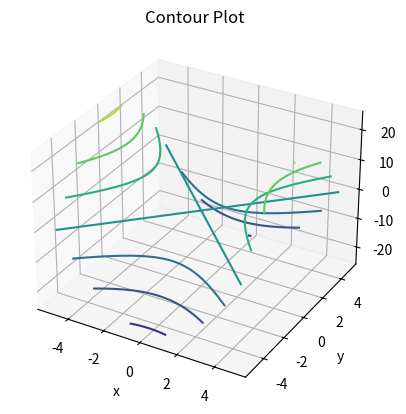
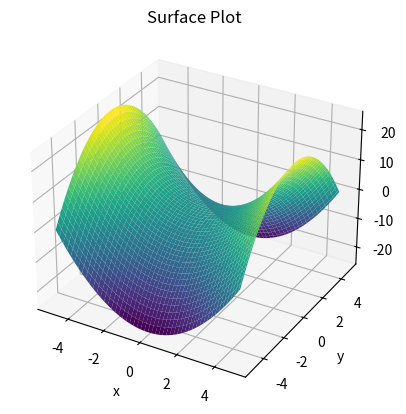

Here is the Python script that generated these plots, in order:

import numpy as np

import matplotlib.pyplot as plt

def f(x,y):
    return x*x - y*y

x = np.arange(-5,5,0.1)
y = np.arange(-5,5,0.1)

X,Y = np.meshgrid(x,y)

Z = f(X,Y)

fig = plt.figure()
ax = plt.axes(projection='3d')
ax.contour3D(X,Y,Z,cmap='viridis',edgecolor='none')
ax.set_title('Contour Plot')
ax.set_xlabel('x')
ax.set_ylabel('y')
# ax.set_zlabel('x^2-y^2')
plt.show()

fig = plt.figure()
ax = plt.axes(projection='3d')
ax.plot_surface(X,Y,Z,cmap='viridis',edgecolor='none')
ax.set_title('Surface Plot')
ax.set_xlabel('x')
ax.set_ylabel('y')
ax.set_zlabel('x^2-y^2')
plt.show()
